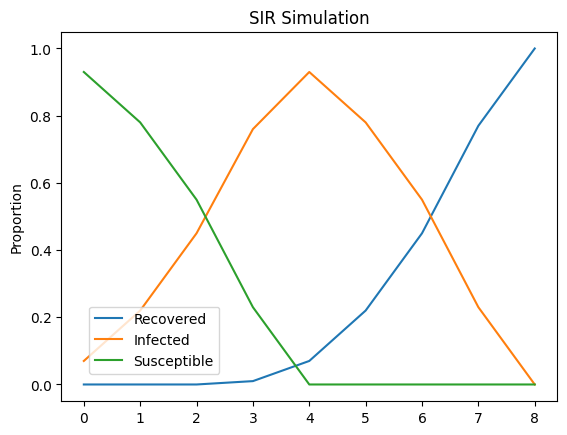

This chart was generated by the following Python code:
import numpy as np
# from numpy import random
import random
import itertools
# Number of possible states : (k+2) where K: number of days
K = 4
k_val = range(-1, K + 1)
k_val = np.array(k_val)
print(k_val)

# N rows of M beds eacs
N,M = 10,10

# Threshhold of susceptibility
T = 0.8

neighbors = lambda x, y: [(x2, y2) for x2 in range(x - 1, x + 2)
                              for y2 in range(y - 1, y + 2)
                              if (-1 < x < M and
                                  -1 < y < N and
                                  (x != x2 or y != y2) and
                                  (0 <= x2 < M) and
                                  (0 <= y2 < N))]

def calc_proportions(MatPat):
    # global It
    It = (MatPat >= 1).sum() / (MatPat.shape[0] * MatPat.shape[1])
    # global St
    St = (MatPat == 0).sum() / (MatPat.shape[0] * MatPat.shape[1])
    # global Rt
    Rt = (1 - It - St)

    return [It,St,Rt]


def simulate(A,kval):
    # print(A)
    # print(list(range(M)),list(range(N)))
    for i in range(M):
        for j in range(N):
            # print(i,j,end='\n')
            neigh=neighbors(i,j)
            # print(neigh,end='\n')
            for t in neigh:
                if(A[i,j]>=1):
                    # print(t[0],t[1],end='\n')
                    if(A[t[0],t[1]] != -1 and A[t[0],t[1]]==0):
                        if(np.random.random() < T):
                            A[t[0],t[1]]=-2

    for i in range(M):
        for j in range(N):
            if(A[i,j]>=1):
                A[i,j]=kval[(int(A[i,j])+2)%(K+2)]
    A[A==-2]=1
    x, y, z= calc_proportions(A)
    global It
    It=x
    global St
    St = y
    global Rt
    Rt = z

    print(A)
    # print(It,St,Rt)
    return A

# print(neighbors(5,5))

#It defines Infected population, St defines population never infected, and the remaining population is:
#Rt = (1 - It - St)
#Mod function can help traverse the list recursively
MatPat=np.matrix(np.array([np.random.randint(low=0,high=1,size=M*N)])).reshape((M,N))

MatPat[int(M/2),int(N/2)]=1
# MatPat[8,5]=1
# MatPat[5,8]=1
print(MatPat)
print(MatPat.shape)

It=(MatPat == 1).sum()/ (MatPat.shape[0]*MatPat.shape[1])
St=(MatPat == 0).sum()/ (MatPat.shape[0]*MatPat.shape[1])
Rt=(1 - It - St)
print(It,St,Rt)

A=np.asmatrix(MatPat)
# print(A)

#Finding neighbors of subject in matrix
storeRt,storeIt,storeSt=[],[],[]
lim=0
while(It>0.0):
    A=simulate(A,k_val)
    lim+=1
    # print(A)
    storeRt = storeRt + [Rt]
    storeIt = storeIt + [It]
    storeSt = storeSt + [St]



# print(A)
# print(k_val[2])

import matplotlib.pyplot as plt;
plt.rcdefaults()
import matplotlib.pyplot as plt

objects = ('Recovered', 'Infected', 'Susceptible')
y_pos = np.arange(len(objects))
performance = [Rt,It,St]

# plt.bar(y_pos, performance, align='center', alpha=0.5)
# plt.xticks(y_pos, objects)
plt.ylabel('Proportion')
plt.title('SIR Simulation')

# print(storeSt)
plt.plot(np.array(range(lim)),storeRt,label='Recovered')
plt.plot(np.array(range(lim)),storeIt,label='Infected')
plt.plot(np.array(range(lim)),storeSt,label='Susceptible')
plt.legend(['Recovered','Infected','Susceptible'], loc=3, borderaxespad=2)
plt.show()

print([Rt,It,St])